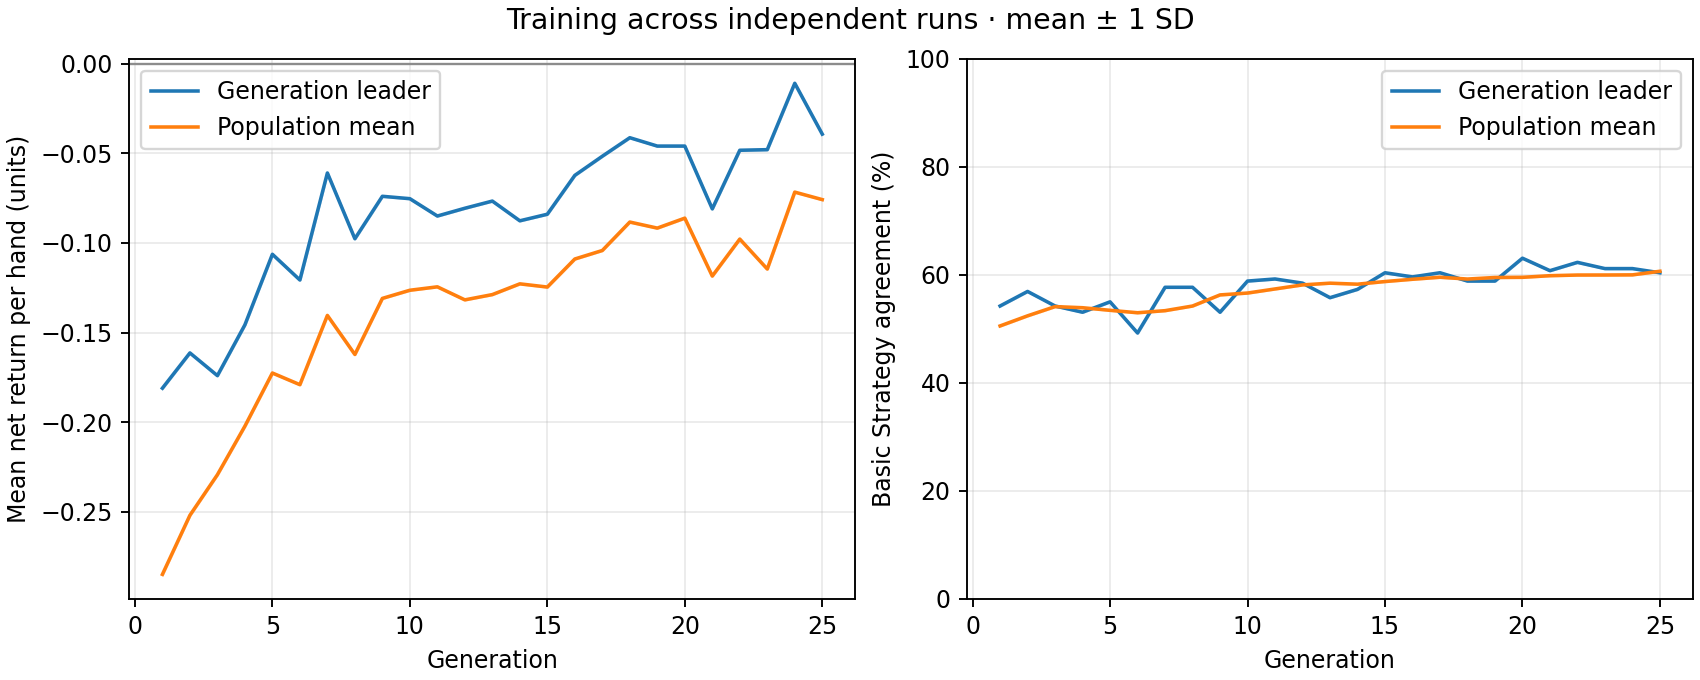

The file beside this chart, header and first rows:
generation, best_fitness_mean, best_fitness_sd, average_fitness_mean, average_fitness_sd, best_match_pct_mean, best_match_pct_sd, population_match_pct_mean, population_match_pct_sd
1, -0.181, 0.0, -0.2848, 0.0, 54.23, 0.0, 50.54, 0.0
2, -0.1613, 0.0, -0.2519, 0.0, 56.92, 0.0, 52.41, 0.0
3, -0.174, 0.0, -0.2292, 0.0, 54.23, 0.0, 54.12, 0.0
4, -0.1457, 0.0, -0.2022, 0.0, 53.08, 0.0, 53.91, 0.0
5, -0.1063, 0.0, -0.1725, 0.0, 55, 0.0, 53.43, 0.0
6, -0.1207, 0.0, -0.179, 0.0, 49.23, 0.0, 52.98, 0.0
7, -0.061, 0.0, -0.1404, 0.0, 57.69, 0.0, 53.37, 0.0
8, -0.09767, 0.0, -0.1622, 0.0, 57.69, 0.0, 54.22, 0.0
9, -0.074, 0.0, -0.1309, 0.0, 53.08, 0.0, 56.28, 0.0
10, -0.07533, 0.0, -0.1264, 0.0, 58.85, 0.0, 56.63, 0.0
11, -0.085, 0.0, -0.1245, 0.0, 59.23, 0.0, 57.38, 0.0
12, -0.08067, 0.0, -0.1317, 0.0, 58.46, 0.0, 58.13, 0.0
13, -0.07667, 0.0, -0.1288, 0.0, 55.77, 0.0, 58.46, 0.0
14, -0.08767, 0.0, -0.1228, 0.0, 57.31, 0.0, 58.27, 0.0
15, -0.084, 0.0, -0.1246, 0.0, 60.38, 0.0, 58.76, 0.0
16, -0.06233, 0.0, -0.109, 0.0, 59.62, 0.0, 59.18, 0.0
17, -0.05167, 0.0, -0.1042, 0.0, 60.38, 0.0, 59.55, 0.0
18, -0.04133, 0.0, -0.08836, 0.0, 58.85, 0.0, 59.22, 0.0
19, -0.046, 0.0, -0.09174, 0.0, 58.85, 0.0, 59.51, 0.0
20, -0.046, 0.0, -0.08619, 0.0, 63.08, 0.0, 59.54, 0.0
21, -0.081, 0.0, -0.1185, 0.0, 60.77, 0.0, 59.84, 0.0
22, -0.04833, 0.0, -0.09786, 0.0, 62.31, 0.0, 59.96, 0.0
23, -0.048, 0.0, -0.1146, 0.0, 61.15, 0.0, 59.97, 0.0
24, -0.011, 0.0, -0.07167, 0.0, 61.15, 0.0, 59.99, 0.0
25, -0.03933, 0.0, -0.07585, 0.0, 60.38, 0.0, 60.66, 0.0
